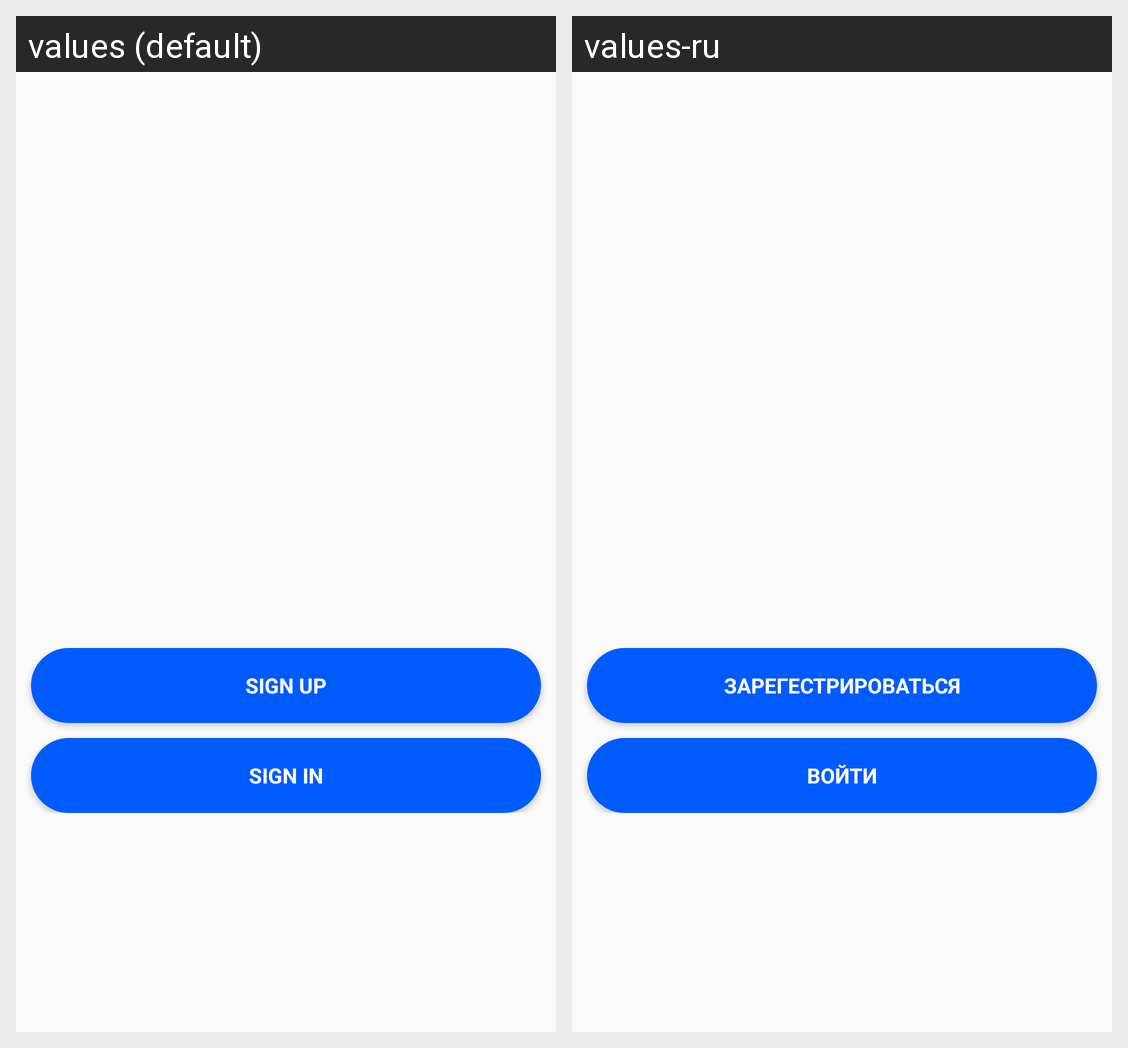

Strings drawn on this Android screen and how each of the app's shown locales translates them:
Android screen res/layout/fragment_auth.xml rendered under 2 locales, left to right: values (default), values-ru. Device: Nexus 5 (rendered at 1080×1920; each locale shown at half size, 540×960, under a caption strip naming it); theme AuthTheme.
Strings drawn on this screen, with the default value and each locale's value (text and hints the layout hard-codes, and strings that could not be matched under every locale, appear in the picture but are not listed):

sign_up_action
  values: Sign up
  values-ru: Зарегестрироваться

sign_in_action
  values: Sign in
  values-ru: Войти
